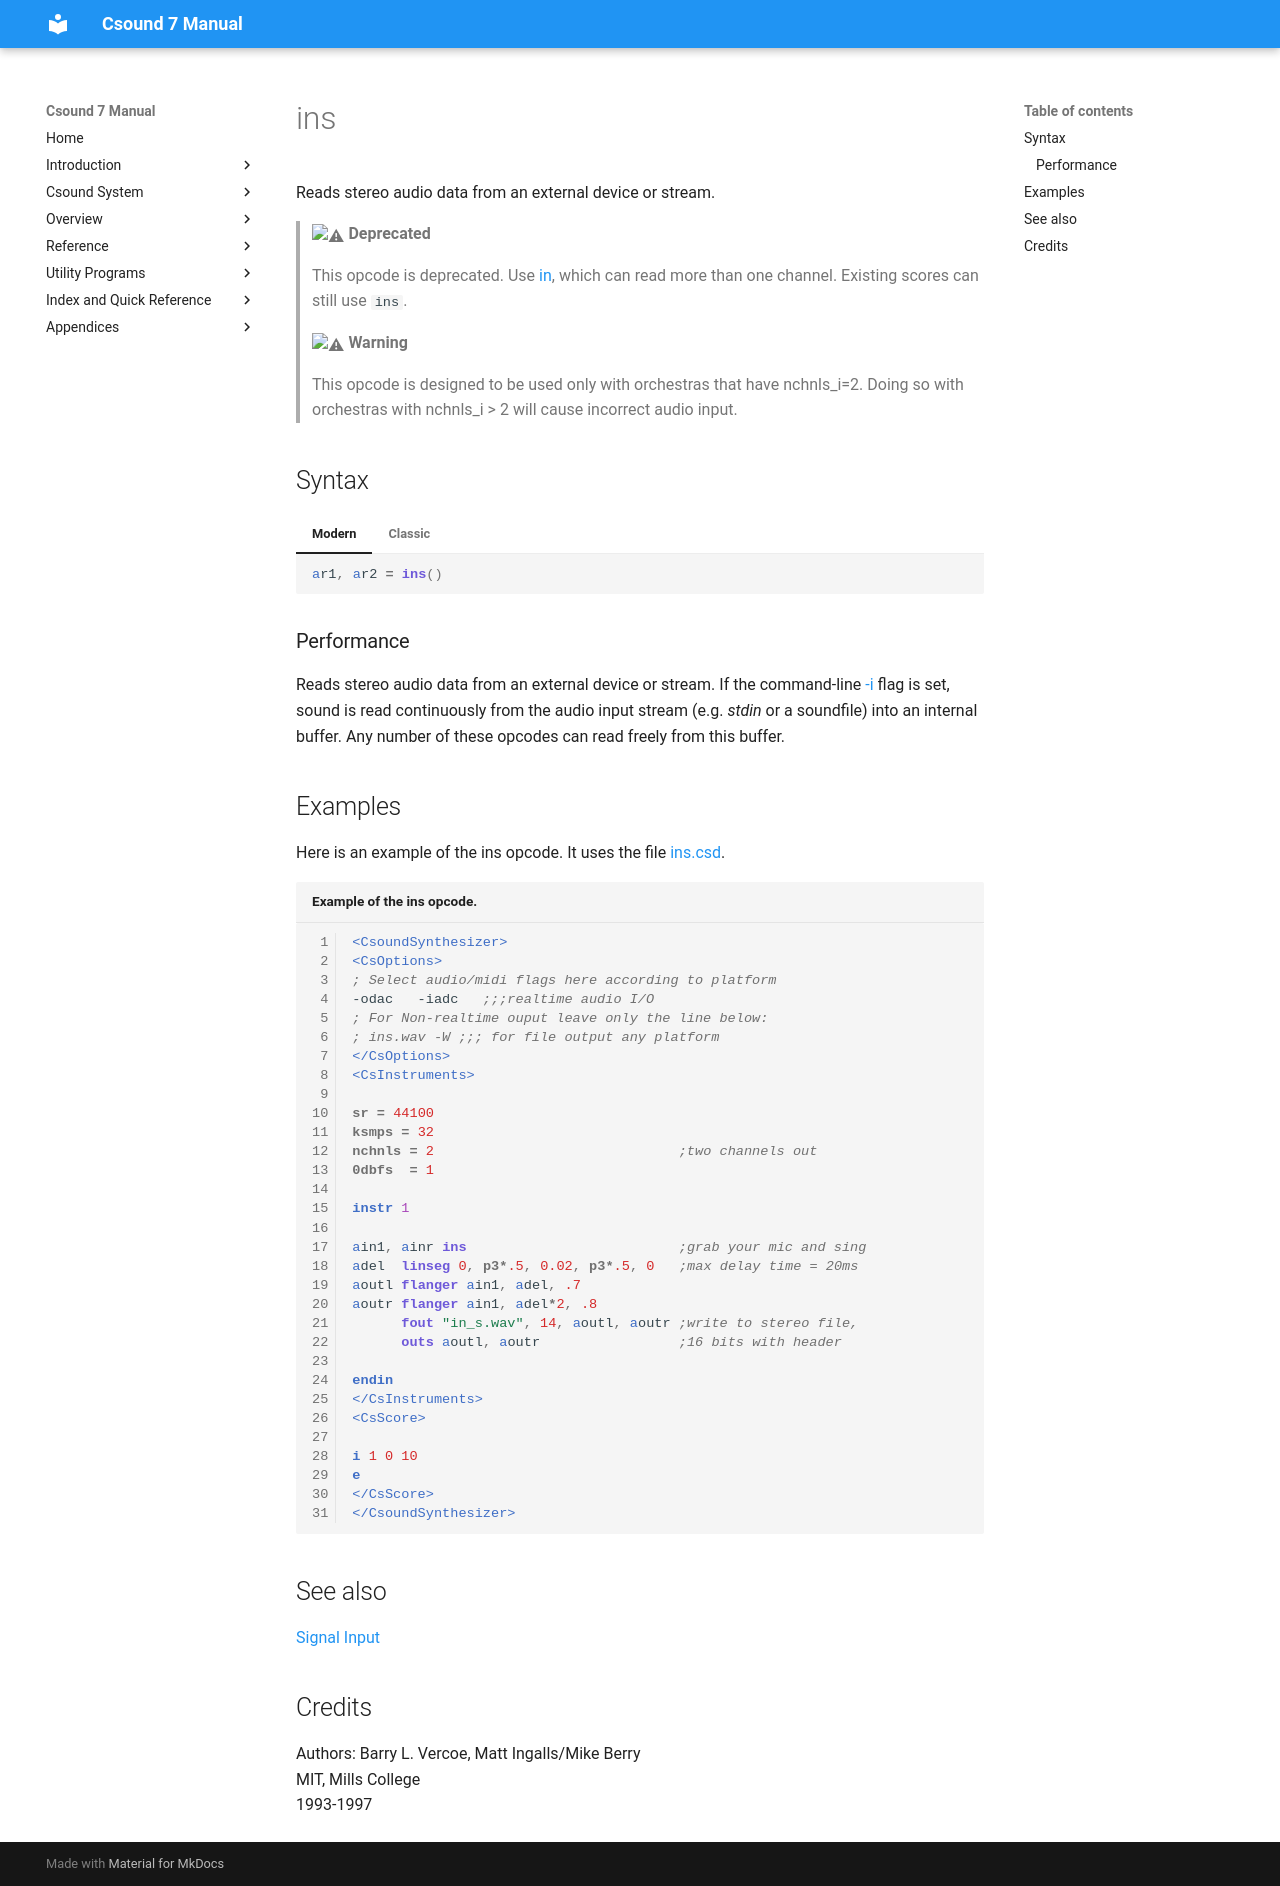

repository: csound/manual · page: opcodes/ins/index.html · generator: mkdocs

<!--
id:ins
category:Signal I/O:Signal Input
status:deprecated
-->
# ins
Reads stereo audio data from an external device or stream.

> :warning: **Deprecated**
>
> This opcode is deprecated. Use [in](in.md), which can read more than one channel. Existing scores can still use `ins`.

> :warning: **Warning**
>
> This opcode is designed to be used only with orchestras that have nchnls_i=2. Doing so with orchestras with nchnls_i &gt; 2 will cause incorrect audio input.

## Syntax
=== "Modern"
    ``` csound-orc
    ar1, ar2 = ins()
    ```

=== "Classic"
    ``` csound-orc
    ar1, ar2 ins
    ```

### Performance

Reads stereo audio data from an external device or stream. If the command-line [-i](../invoke/cs-options-alphabetically.md#-i-file-inputfile) flag is set, sound is read continuously from the audio input stream (e.g. _stdin_ or a soundfile) into an internal buffer. Any number of these opcodes can read freely from this buffer.

## Examples

Here is an example of the ins opcode. It uses the file [ins.csd](../examples/ins.csd).

``` csound-csd title="Example of the ins opcode." linenums="1"
--8<-- "examples/ins.csd"
```

## See also

[Signal Input](../sigio/input.md)

## Credits

Authors: Barry L. Vercoe, Matt Ingalls/Mike Berry<br>
MIT, Mills College<br>
1993-1997<br>
